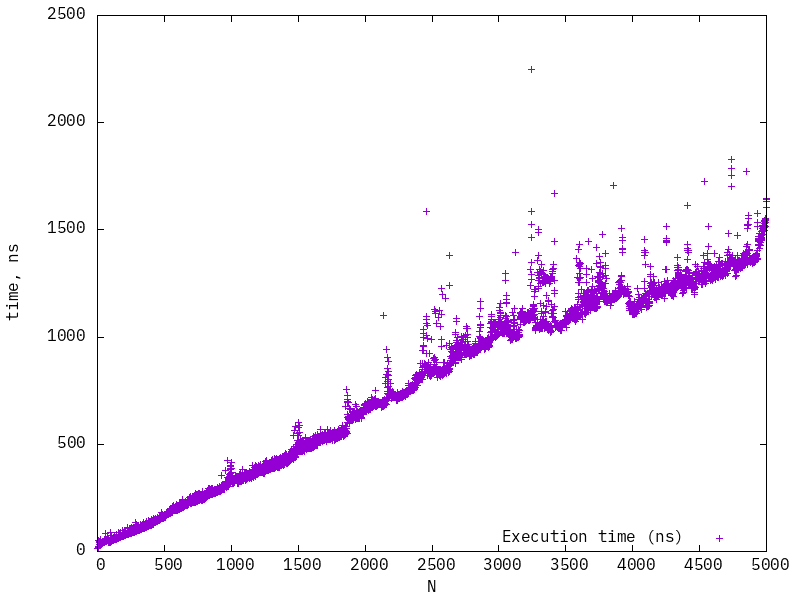

Values plotted in this chart, from the file beside it:
1, 15.0829
2, 15.61
3, 15.88
4, 16.5
5, 16.49
6, 52.75
7, 53.56
8, 18.32
9, 19.4
10, 20.07
11, 24.39
12, 33.77
13, 41.09
14, 41.71
15, 32.72
16, 44.02
17, 46.51
18, 46.9
19, 47.49
20, 48.97
21, 49.5
22, 34.3
23, 33.59
24, 30.08
25, 55.11
26, 32.39
27, 34.49
28, 34.66
29, 34.16
30, 35.83
31, 36.72
32, 36.93
33, 37.8
34, 38.1
35, 38.3
36, 39.06
37, 39.2
38, 39.5
39, 40.34
40, 40.23
41, 41.09
42, 41.33
43, 41.86
44, 41.84
45, 42.25
46, 42.95
47, 43.16
48, 44.38
49, 44.17
50, 50.91
51, 45.58
52, 45.73
53, 45.78
54, 46.09
55, 57.48
56, 47.66
57, 58.91
58, 58.94
59, 48.23
60, 48.91
61, 82.78
... 4,939 more rows
